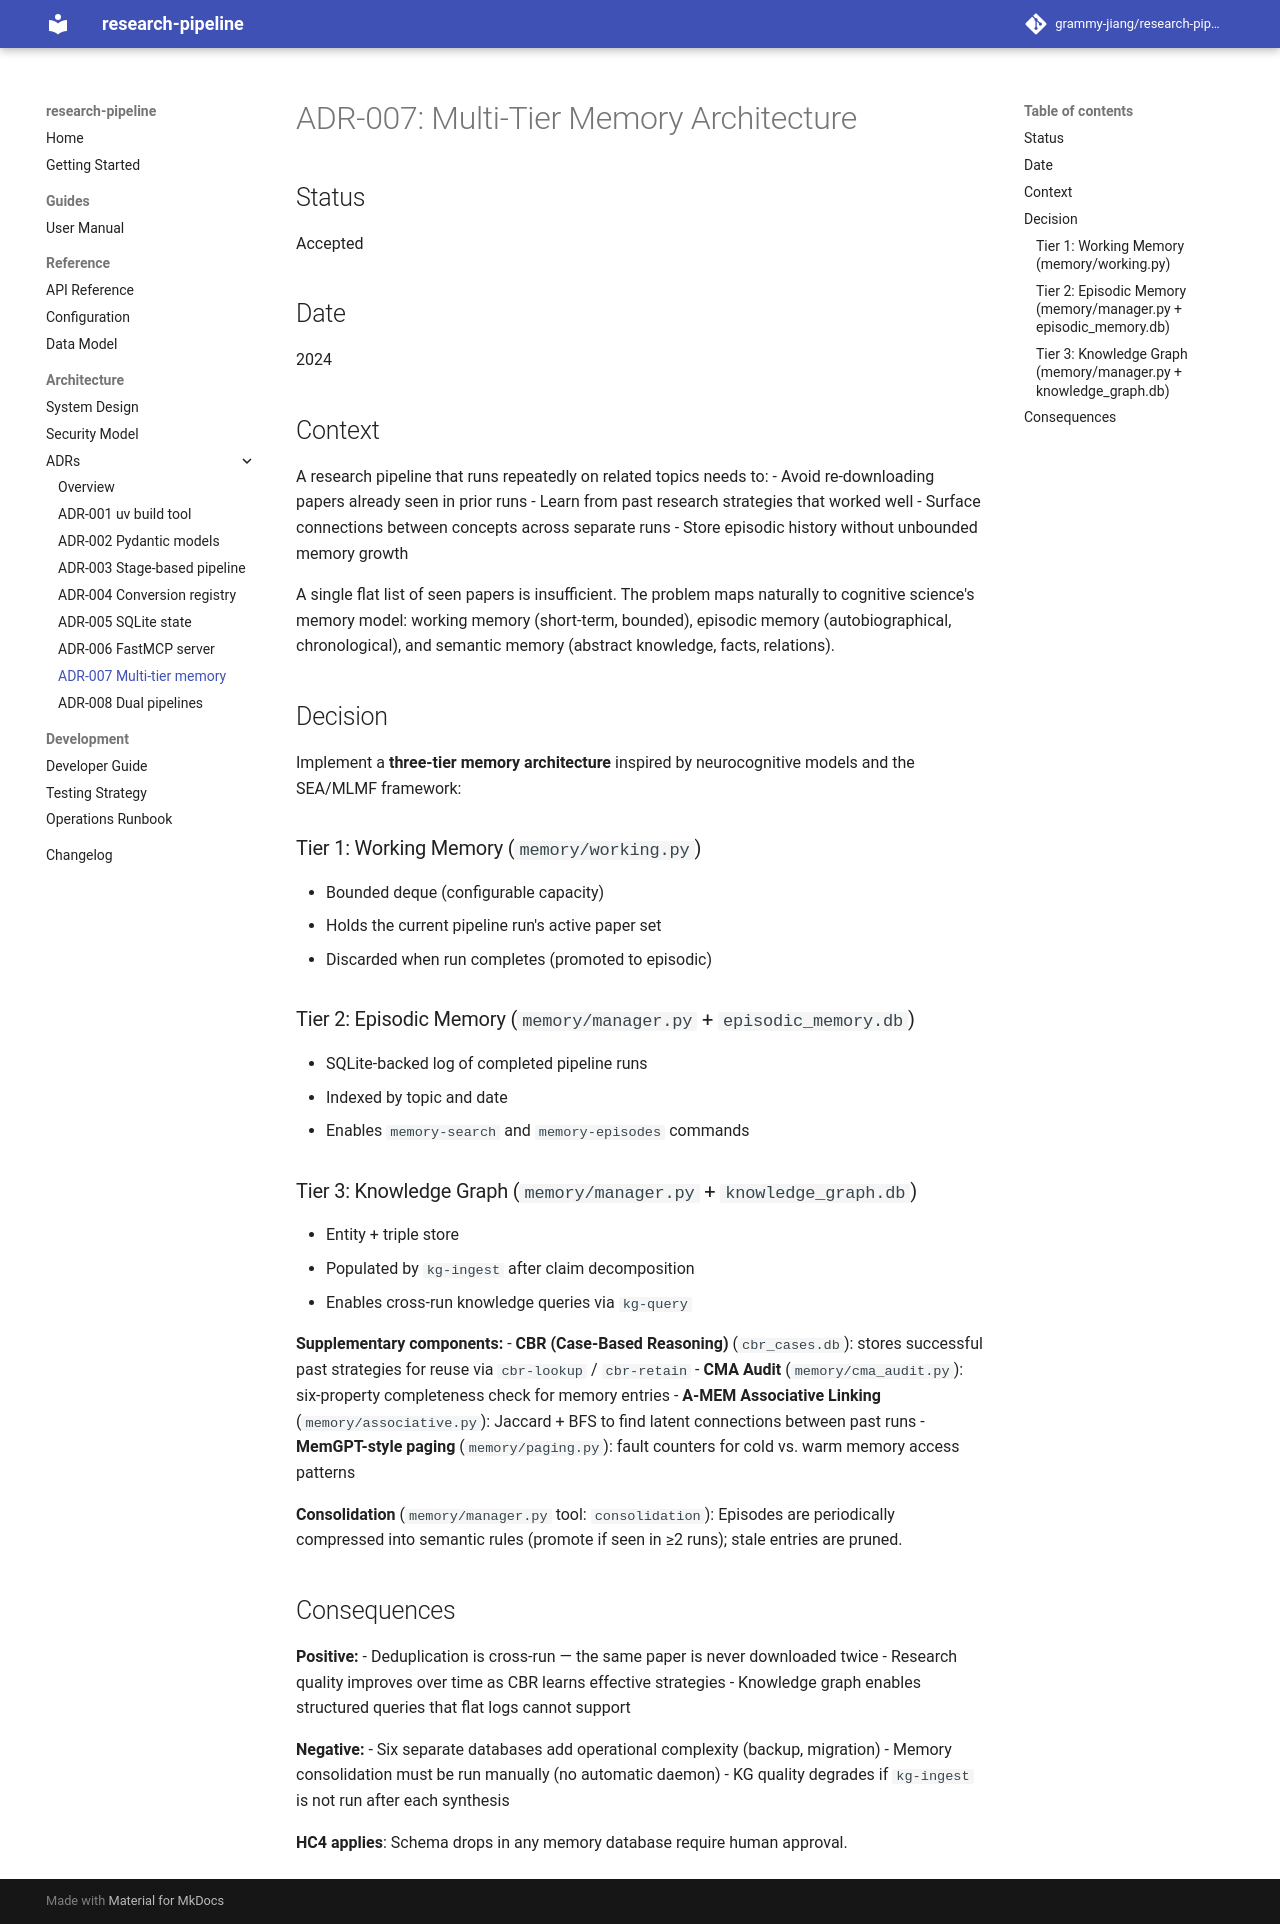

repository: grammy-jiang/research-pipeline · page: adr/ADR-007-multi-tier-memory/index.html · generator: mkdocs

# ADR-007: Multi-Tier Memory Architecture

## Status
Accepted

## Date
2024

## Context

A research pipeline that runs repeatedly on related topics needs to:
- Avoid re-downloading papers already seen in prior runs
- Learn from past research strategies that worked well
- Surface connections between concepts across separate runs
- Store episodic history without unbounded memory growth

A single flat list of seen papers is insufficient. The problem maps naturally
to cognitive science's memory model: working memory (short-term, bounded),
episodic memory (autobiographical, chronological), and semantic memory (abstract
knowledge, facts, relations).

## Decision

Implement a **three-tier memory architecture** inspired by neurocognitive models
and the SEA/MLMF framework:

### Tier 1: Working Memory (`memory/working.py`)
- Bounded deque (configurable capacity)
- Holds the current pipeline run's active paper set
- Discarded when run completes (promoted to episodic)

### Tier 2: Episodic Memory (`memory/manager.py` + `episodic_memory.db`)
- SQLite-backed log of completed pipeline runs
- Indexed by topic and date
- Enables `memory-search` and `memory-episodes` commands

### Tier 3: Knowledge Graph (`memory/manager.py` + `knowledge_graph.db`)
- Entity + triple store
- Populated by `kg-ingest` after claim decomposition
- Enables cross-run knowledge queries via `kg-query`

**Supplementary components:**
- **CBR (Case-Based Reasoning)** (`cbr_cases.db`): stores successful past
  strategies for reuse via `cbr-lookup` / `cbr-retain`
- **CMA Audit** (`memory/cma_audit.py`): six-property completeness check for
  memory entries
- **A-MEM Associative Linking** (`memory/associative.py`): Jaccard + BFS to
  find latent connections between past runs
- **MemGPT-style paging** (`memory/paging.py`): fault counters for cold vs.
  warm memory access patterns

**Consolidation** (`memory/manager.py` tool: `consolidation`):
Episodes are periodically compressed into semantic rules (promote if seen in
≥2 runs); stale entries are pruned.

## Consequences

**Positive:**
- Deduplication is cross-run — the same paper is never downloaded twice
- Research quality improves over time as CBR learns effective strategies
- Knowledge graph enables structured queries that flat logs cannot support

**Negative:**
- Six separate databases add operational complexity (backup, migration)
- Memory consolidation must be run manually (no automatic daemon)
- KG quality degrades if `kg-ingest` is not run after each synthesis

**HC4 applies**: Schema drops in any memory database require human approval.
